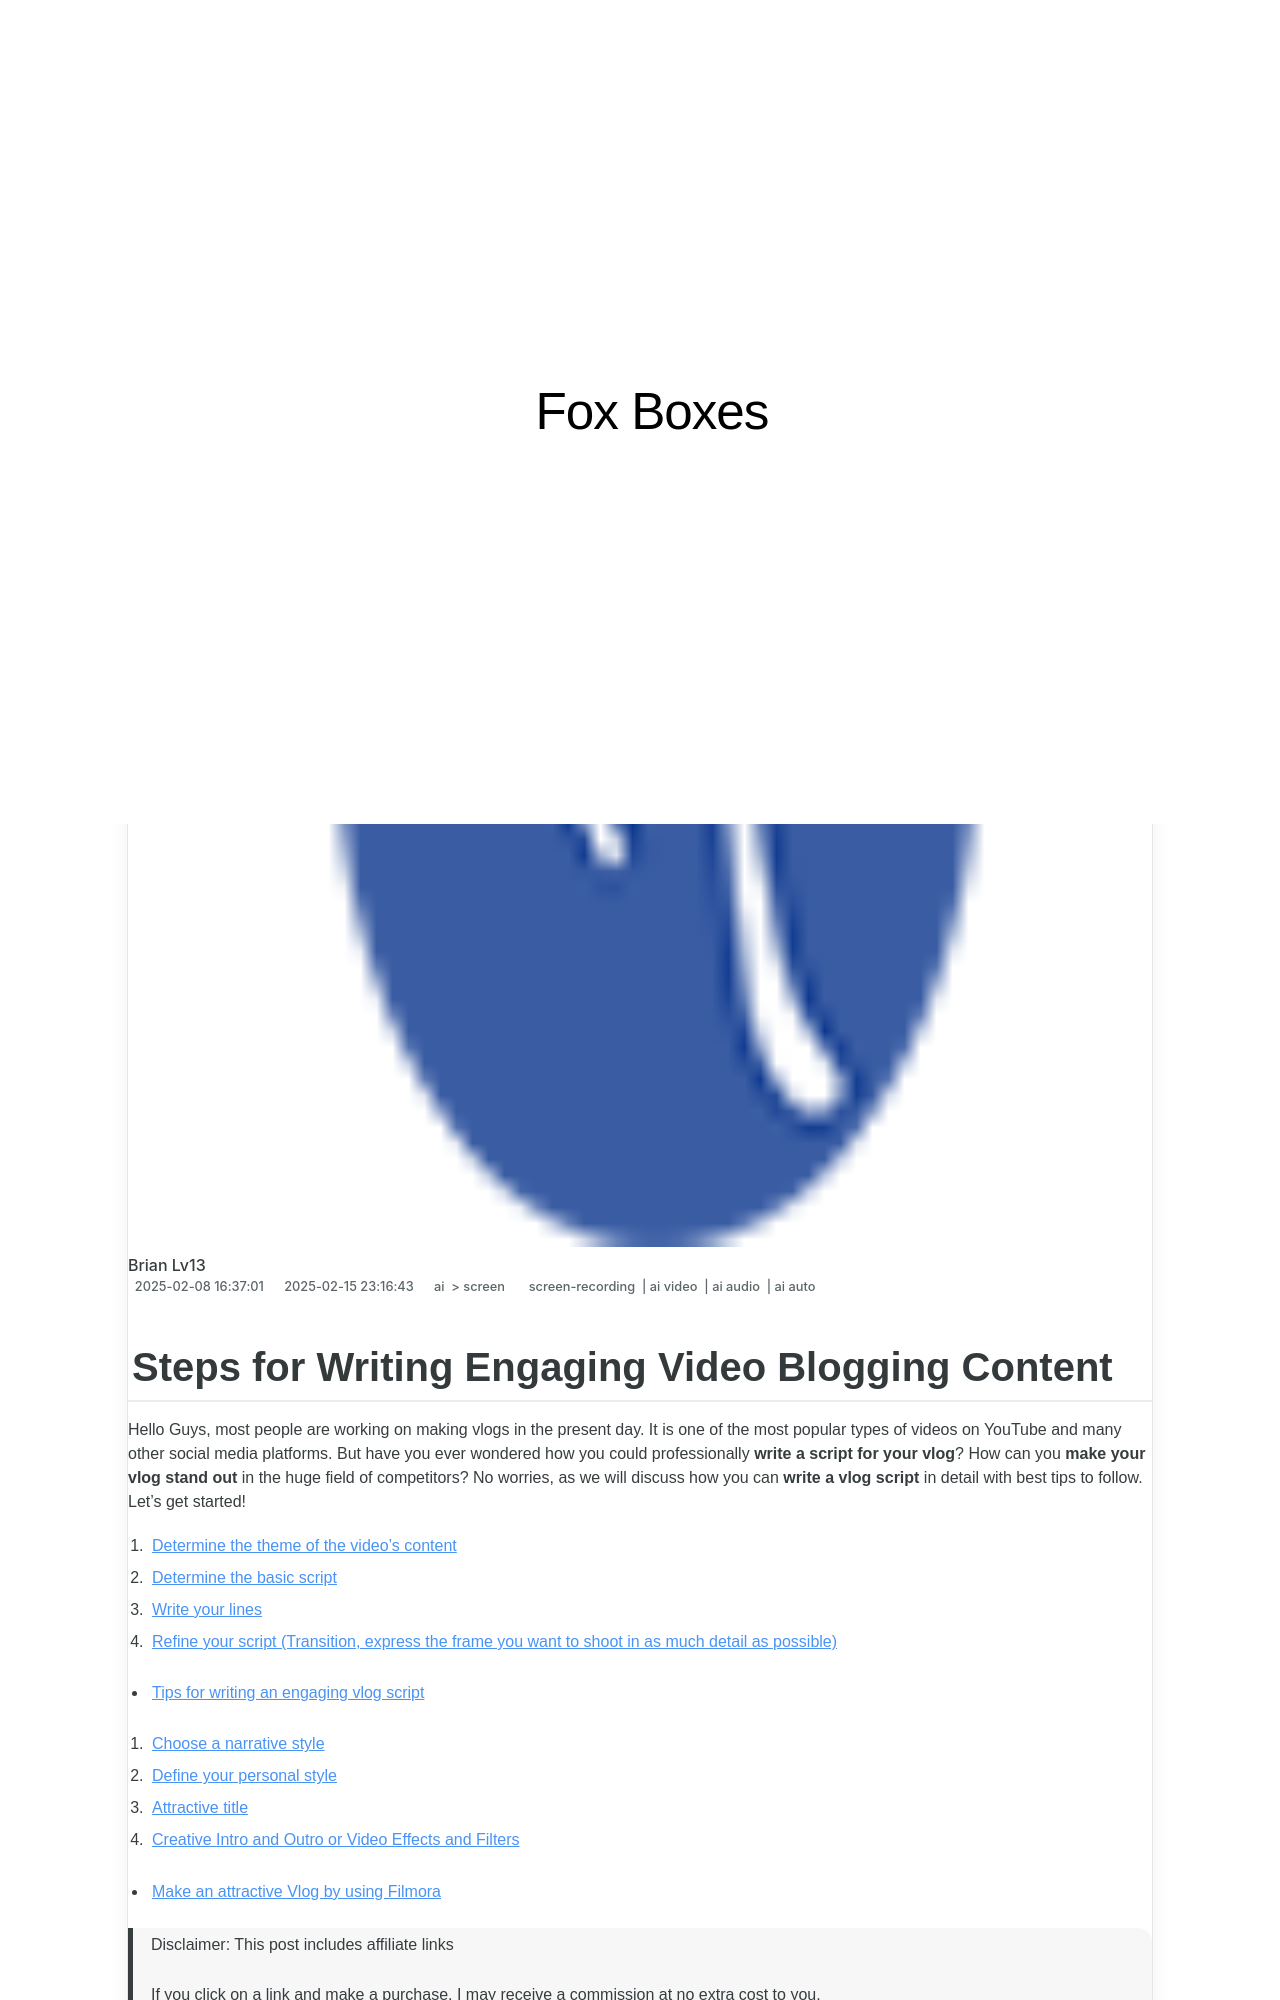

repository: techidaily/site-fox-boxes · page: steps-for-writing-engaging-video-blogging-content-for-2024/index.html · generator: jekyll

---
title: "Steps for Writing Engaging Video Blogging Content for 2024"
date: 2025-02-08T16:37:01.496Z
updated: 2025-02-15T23:16:43.931Z
tags: 
  - screen-recording
  - ai video
  - ai audio
  - ai auto
categories: 
  - ai
  - screen
description: "This Article Describes Steps for Writing Engaging Video Blogging Content for 2024"
excerpt: "This Article Describes Steps for Writing Engaging Video Blogging Content for 2024"
keywords: "Video Blog Creation,Engaging Blog Posts,Effective Video Content,Captivating Online Videos,Write Interesting Vlogs,Stirring Video Scripts,Compelling Vlogging Tips"
thumbnail: https://thmb.techidaily.com/66f3cf36e141a02ee3ef4f8fc90997bfb9adc390279a16b539b7e76e0dc798e2.jpg
---

## Steps for Writing Engaging Video Blogging Content

Hello Guys, most people are working on making vlogs in the present day. It is one of the most popular types of videos on YouTube and many other social media platforms. But have you ever wondered how you could professionally **write a script for your vlog**? How can you **make your vlog stand out** in the huge field of competitors? No worries, as we will discuss how you can **write a vlog script** in detail with best tips to follow. Let's get started!

1. [Determine the theme of the video's content](#part1-1)
2. [Determine the basic script](#part1-2)
3. [Write your lines](#part1-3)
4. [Refine your script (Transition, express the frame you want to shoot in as much detail as possible)](#part1-4)

* [Tips for writing an engaging vlog script](#part2)  

1. [Choose a narrative style](#part2-1)  
2. [Define your personal style](#part2-2)  
3. [Attractive title](#part2-3)  
4. [Creative Intro and Outro or Video Effects and Filters](#part2-4)

* [Make an attractive Vlog by using Filmora](#part3)

>  Disclaimer: This post includes affiliate links
>
>  If you click on a link and make a purchase, I may receive a commission at no extra cost to you.
>

<!-- affiliate ads begin -->
<iframe width="560" height="315" src="https://www.youtube.com/embed/aYH0B2HqcIM?si=3fkoG85L6hAeB4ok" title="YouTube video player" frameborder="0" allow="accelerometer; autoplay; clipboard-write; encrypted-media; gyroscope; picture-in-picture; web-share" referrerpolicy="strict-origin-when-cross-origin" allowfullscreen></iframe>
<!-- affiliate ads end -->

## Part 1\. How to write a Vlog Script?

It would be best to keep a few things in mind while writing a vlog script.
